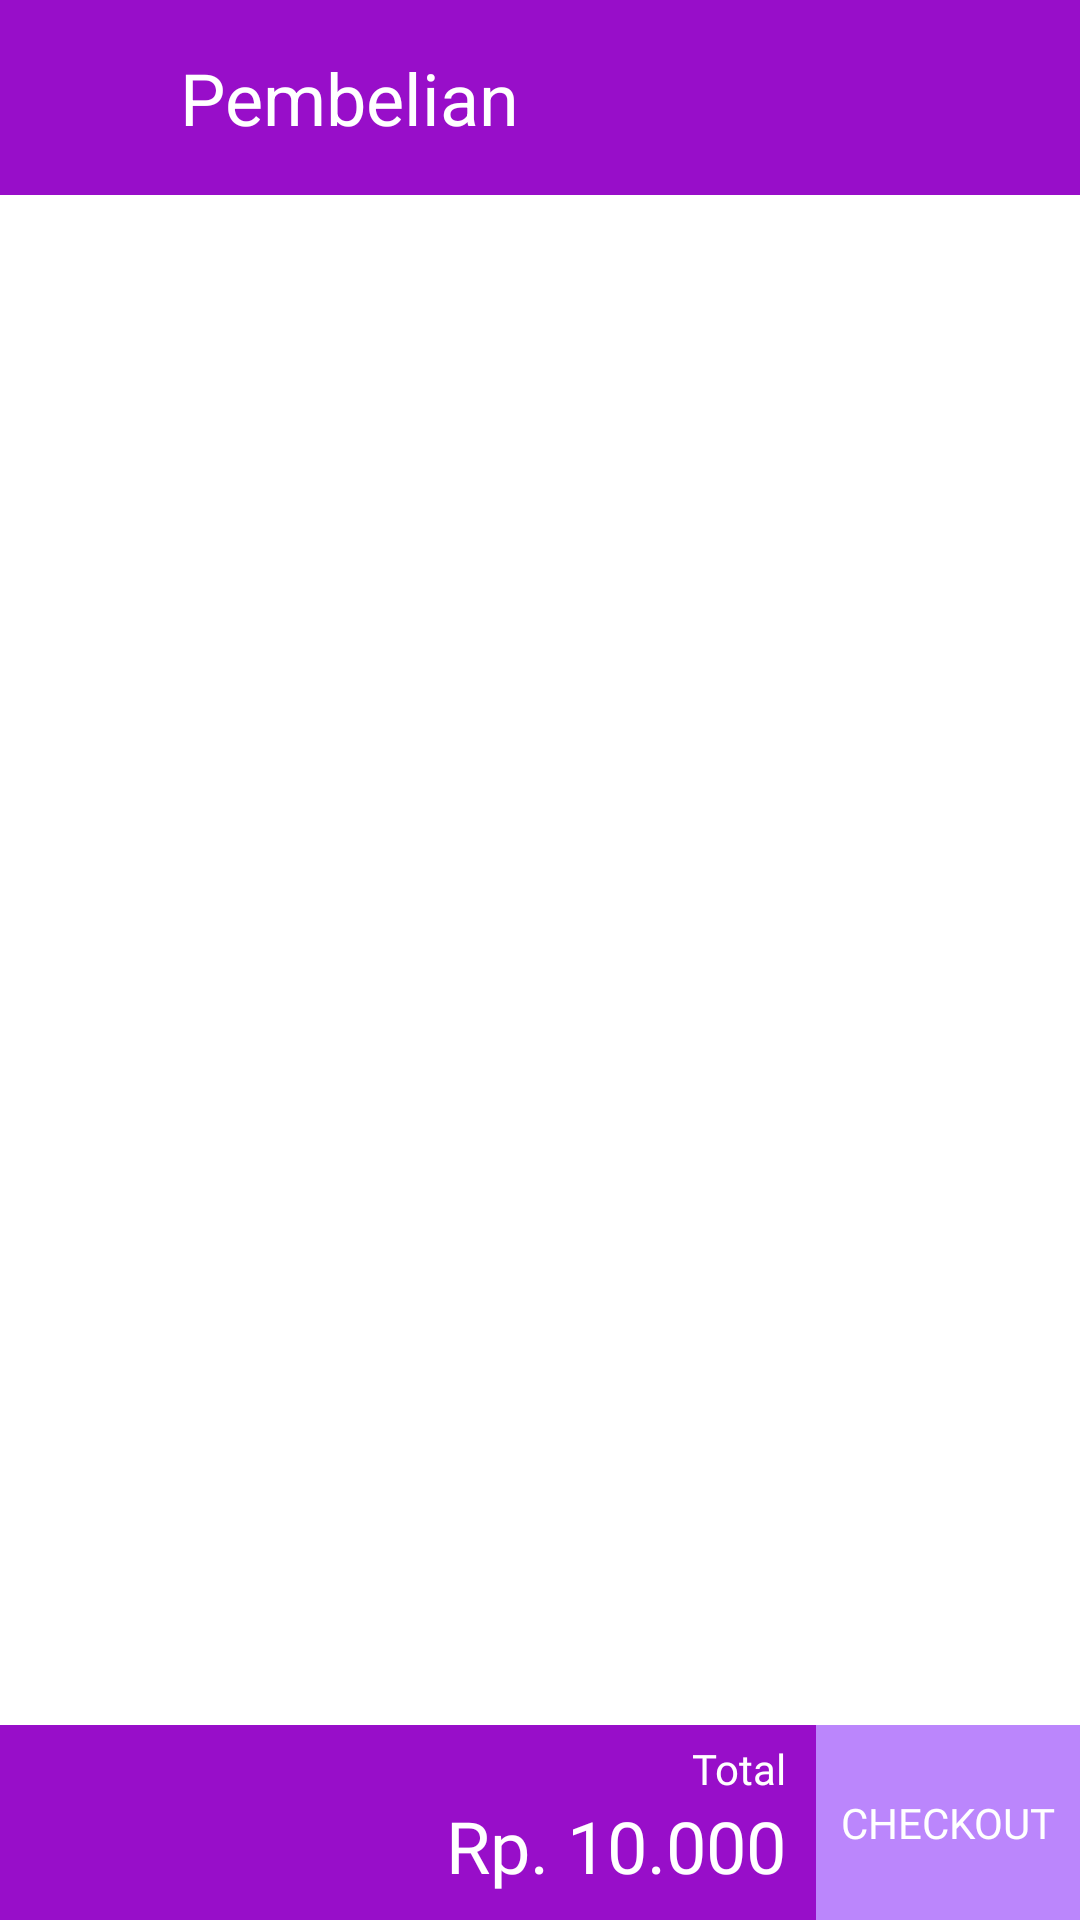

The Android layout XML behind this screen, and the referenced resources:
<!-- AndroidManifest.xml: application theme Theme.IWAKSBukuCatatanPengepulIkan -->
<!-- res/layout/page_beli.xml -->
<?xml version="1.0" encoding="utf-8"?>
<androidx.constraintlayout.widget.ConstraintLayout xmlns:android="http://schemas.android.com/apk/res/android"
    xmlns:app="http://schemas.android.com/apk/res-auto"
    xmlns:tools="http://schemas.android.com/tools"
    android:id="@+id/konstrain"
    android:layout_width="match_parent"
    android:layout_height="match_parent"
    android:background="@color/white">

    <TextView
        android:id="@+id/PurBoxTop"
        android:layout_width="0dp"
        android:layout_height="65dp"
        android:background="@color/purple"
        app:layout_constraintBottom_toBottomOf="parent"
        app:layout_constraintEnd_toEndOf="parent"
        app:layout_constraintStart_toStartOf="parent"
        app:layout_constraintTop_toTopOf="parent"
        app:layout_constraintVertical_bias="0.0" />

    <TextView
        android:id="@+id/purBoxBot"
        android:layout_width="0dp"
        android:layout_height="65dp"
        android:background="@color/purple"
        app:layout_constraintBottom_toBottomOf="parent"
        app:layout_constraintEnd_toEndOf="parent"
        app:layout_constraintHorizontal_bias="0.0"
        app:layout_constraintStart_toStartOf="parent"
        app:layout_constraintTop_toTopOf="parent"
        app:layout_constraintVertical_bias="1.0" />

    <Button
        android:id="@+id/backButtonBeli"
        android:layout_width="60dp"
        android:layout_height="0dp"
        android:background="#00FFFFFF"
        app:icon="@drawable/back"
        app:iconSize="30dp"
        app:layout_constraintBottom_toBottomOf="@+id/PurBoxTop"
        app:layout_constraintEnd_toEndOf="@+id/PurBoxTop"
        app:layout_constraintHorizontal_bias="0"
        app:layout_constraintStart_toStartOf="@id/PurBoxTop"
        app:layout_constraintTop_toTopOf="@id/PurBoxTop"
        tools:ignore="ExtraText,SpeakableTextPresentCheck"
        android:onClick="backButton"/>



    <TextView
        android:id="@+id/Pembelian"
        android:layout_width="0dp"
        android:layout_height="wrap_content"

        android:text="Pembelian"
        android:textColor="@color/white"
        android:textSize="24sp"
        app:layout_constraintBottom_toBottomOf="@+id/PurBoxTop"
        app:layout_constraintEnd_toEndOf="@id/PurBoxTop"
        app:layout_constraintStart_toEndOf="@+id/backButtonBeli"
        app:layout_constraintTop_toTopOf="@id/PurBoxTop" />

    <ListView
        android:layout_width="0dp"
        android:layout_height="0dp"
        android:divider="@color/purple_200"
        android:dividerHeight="5dp"
        app:layout_constraintBottom_toTopOf="@+id/purBoxBot"
        app:layout_constraintEnd_toEndOf="parent"
        app:layout_constraintStart_toStartOf="parent"
        app:layout_constraintTop_toBottomOf="@+id/PurBoxTop" />

    <Button
        android:id="@+id/CheckoutBeli"
        android:layout_width="wrap_content"
        android:layout_height="0dp"
        android:background="#00FFFFFF"
        android:fontFamily="@font/josefin_slab_bold"
        android:text="Checkout"
        android:textColor="#FFFFFF"
        app:layout_constraintBottom_toBottomOf="@+id/purBoxBot"
        app:layout_constraintEnd_toEndOf="@+id/purBoxBot"
        app:layout_constraintHorizontal_bias="1.0"
        app:layout_constraintStart_toStartOf="@id/purBoxBot"
        app:layout_constraintTop_toTopOf="@+id/purBoxBot" />

    <TextView
        android:id="@+id/CheckoutBG"
        android:layout_width="0dp"
        android:layout_height="0dp"
        android:background="@color/purple_200"
        app:layout_constraintBottom_toBottomOf="@id/CheckoutBeli"
        app:layout_constraintEnd_toEndOf="@id/CheckoutBeli"
        app:layout_constraintStart_toStartOf="@+id/CheckoutBeli"
        app:layout_constraintTop_toTopOf="@+id/CheckoutBeli" />

    <TextView
        android:id="@+id/Total"
        android:layout_width="wrap_content"
        android:layout_height="wrap_content"
        android:layout_marginTop="5dp"
        android:layout_marginEnd="10dp"
        android:fontFamily="@font/josefin_slab_bold"
        android:text="Total"
        android:textColor="@color/white"
        app:layout_constraintBottom_toBottomOf="@id/purBoxBot"
        app:layout_constraintEnd_toStartOf="@+id/CheckoutBeli"
        app:layout_constraintTop_toTopOf="@+id/purBoxBot"
        app:layout_constraintVertical_bias="0.0" />

    <TextView
        android:id="@+id/totalAmount"
        android:layout_width="wrap_content"
        android:layout_height="wrap_content"
        android:layout_marginTop="15dp"
        android:layout_marginEnd="10dp"
        android:fontFamily="@font/josefin_slab_bold"
        android:text="Rp. 10.000"
        android:textColor="@color/white"
        android:textSize="24sp"
        app:layout_constraintBottom_toBottomOf="parent"
        app:layout_constraintEnd_toStartOf="@+id/CheckoutBeli"
        app:layout_constraintTop_toTopOf="@+id/purBoxBot" />
    <androidx.recyclerview.widget.RecyclerView
        android:id="@+id/recycler_beli"
        android:layout_width="match_parent"
        android:layout_height="match_parent"
        android:layout_marginTop="60dp"
        android:layout_marginBottom="60dp"
        tools:listitem="@layout/item_row_keranjang_iwak"/>

</androidx.constraintlayout.widget.ConstraintLayout>
<!-- res/layout/item_row_keranjang_iwak.xml (included above) -->
<?xml version="1.0" encoding="utf-8"?>
<LinearLayout xmlns:android="http://schemas.android.com/apk/res/android"
    xmlns:app="http://schemas.android.com/apk/res-auto"
    android:layout_width="match_parent"
    android:layout_height="wrap_content"
    xmlns:tools="http://schemas.android.com/tools"
    android:background="@color/purple_200"
    android:gravity="center_vertical"
    android:orientation="horizontal"
    android:paddingHorizontal="30dp"
    android:paddingVertical="15dp"
    android:layout_marginTop="5dp">

    <androidx.constraintlayout.widget.ConstraintLayout
        android:layout_width="wrap_content"
        android:layout_height="wrap_content"
        android:background="@drawable/rounded_corner20dp">

        <ImageView
            android:id="@+id/keranjang_item_iwak"
            android:layout_width="59dp"
            android:layout_height="54dp"
            app:layout_constraintBottom_toBottomOf="parent"
            app:layout_constraintStart_toStartOf="parent"
            app:layout_constraintTop_toTopOf="parent"
            tools:src="@android:color/darker_gray" />
    </androidx.constraintlayout.widget.ConstraintLayout>

    <Space
        android:layout_width="10dp"
        android:layout_height="wrap_content"/>
    <LinearLayout
        android:id="@+id/linearLayout"
        android:layout_width="0dp"
        android:layout_height="wrap_content"
        android:layout_weight="1"
        android:orientation="vertical">

        <TextView
            android:id="@+id/keranjang_nama"
            android:layout_width="match_parent"
            android:layout_height="match_parent"
            android:text="Ini Nama Iwak"
            android:textColor="@color/white"
            android:textAllCaps="true"
            android:textSize="16sp" />

        <TextView
            android:id="@+id/keranjang_hargaPasar"
            android:layout_width="match_parent"
            android:layout_height="match_parent"
            android:text="Ini Harga Pasar"
            android:textColor="@color/white"
            android:textSize="16sp" />

        <TextView
            android:id="@+id/keranjang_hargaJual"
            android:layout_width="match_parent"
            android:layout_height="match_parent"
            android:text="Ini Harga Jual"
            android:textColor="@color/grey"
            android:textSize="16sp" />
    </LinearLayout>
    <Space
        android:layout_width="0dp"
        android:layout_height="wrap_content"/>

    <LinearLayout
        android:layout_width="wrap_content"
        android:layout_height="wrap_content"
        android:orientation="horizontal">

        <TextView
            android:layout_width="wrap_content"
            android:layout_height="wrap_content"
            android:orientation="horizontal" />
        <ImageView
            android:layout_width="wrap_content"
            android:layout_height="wrap_content"
            android:id="@+id/kurang"
            android:src="@drawable/ic_baseline_indeterminate_check_box_24"
            android:layout_gravity="center_vertical"/>
        <Space
            android:layout_width="10dp"
            android:layout_height="wrap_content"/>
        <TextView
            android:id="@+id/keranjang_jumlah"
            android:layout_width="match_parent"
            android:layout_height="match_parent"
            android:text="1"
            android:textColor="@color/white"
            android:textAllCaps="true"
            android:textSize="16sp" />
        <Space
            android:layout_width="10dp"
            android:layout_height="wrap_content"/>
        <ImageView
            android:layout_width="wrap_content"
            android:layout_height="wrap_content"
            android:id="@+id/tambah"
            android:src="@drawable/ic_baseline_add_box_24"
            android:layout_gravity="center_vertical"/>
        <Space
            android:layout_width="25dp"
            android:layout_height="wrap_content"/>
        <ImageView
            android:id="@+id/hapus"
            android:layout_width="20dp"
            android:layout_height="20dp"
            android:src="@drawable/ic_baseline_clear_24"/>
    </LinearLayout>
</LinearLayout>
<!-- resources referenced by this layout -->
<resources>
  <color name="grey">#D9D9D9</color>
  <color name="purple">#980EC9</color>
  <color name="purple_200">#FFBB86FC</color>
  <color name="white">#FFFFFFFF</color>
  <style name="Theme.IWAKSBukuCatatanPengepulIkan" parent="Theme.MaterialComponents.DayNight.DarkActionBar">
          
          <item name="colorPrimary">@color/purple</item>
          <item name="colorPrimaryVariant">@color/yellow</item>
          <item name="colorOnPrimary">@color/white</item>
          
          <item name="colorSecondary">@color/teal_200</item>
          <item name="colorSecondaryVariant">@color/teal_700</item>
          <item name="colorOnSecondary">@color/black</item>
          
          <item name="android:statusBarColor">?attr/colorPrimaryVariant</item>
          
      </style>
  <color name="yellow">#FFFFD503</color>
  <color name="teal_200">#FF03DAC5</color>
  <color name="teal_700">#FF018786</color>
  <color name="black">#202020</color>
</resources>
